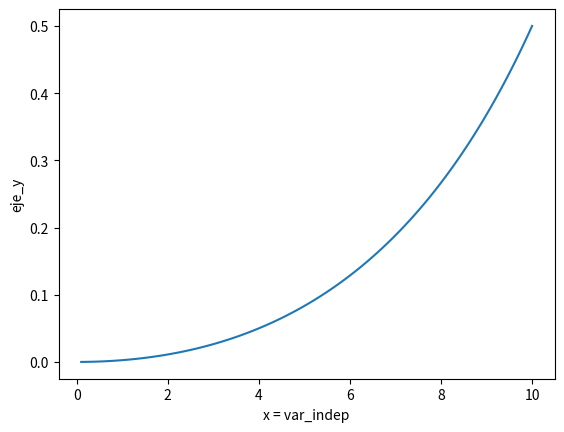

Reproduce this figure in Python.
#Clientes en una línea: Sensibilizacion.
#Supuestos: MM1: Distribucion de llegadas Poisson y del servicio exponencial. Un servidor.

import numpy as np                          #Para pi y e
import matplotlib.pyplot as plt             #Para graficar

def colas(eje_x):
    
    #CONDICIONES DE BORDE:
    ritmo_llegadas = 15                      #Se especifica aqui....(automatizar en la ejecución).
    ritmo_servicio = 20                      #Se especifica aqui....(automatizar en la ejecución).   
         
    #si ritmo_llegadas > ritmo_servicio => 'El sistema no es capaz!'        
    
    #DEFINIR LA VARIABLE INDEPENDIENTE Y DEPENDIENTE:
    ritmo_llegadas = eje_x                   #Se especifica aqui....(automatizar en la ejecución) (eje x)
    eje_y = 2                                #Se especifica aqui....(automatizar en la ejecución) (eje y)
    
    #ECUACIONES:
    utilizacion_servidor = ritmo_llegadas/ritmo_servicio
    largo_linea = (ritmo_llegadas**2)/(ritmo_servicio*(ritmo_servicio-ritmo_llegadas))
    numero_promedio_ensistema = ritmo_llegadas / (ritmo_servicio-ritmo_llegadas)
    tiempo_espera_enlinea = largo_linea/ritmo_llegadas
    
    #ALTERNATIVA EJES:
    alternativas_eje_y = {'1':utilizacion_servidor,
                          '2':largo_linea,
                          '3':numero_promedio_ensistema,
                          '4':tiempo_espera_enlinea}
    resultado = alternativas_eje_y[str(eje_y)] 
    
    return resultado                        #eleccion de la ecuacion a graficar (eje y)

#EJECUCION
eje_x=np.linspace(0.1,10,100)               #Automatizar parametros segun variable?????
plt.plot(eje_x,colas(eje_x))   
plt.xlabel('x = var_indep')                 #Como cambiar nombre automatico, segun la variable elegida???
plt.ylabel('eje_y')